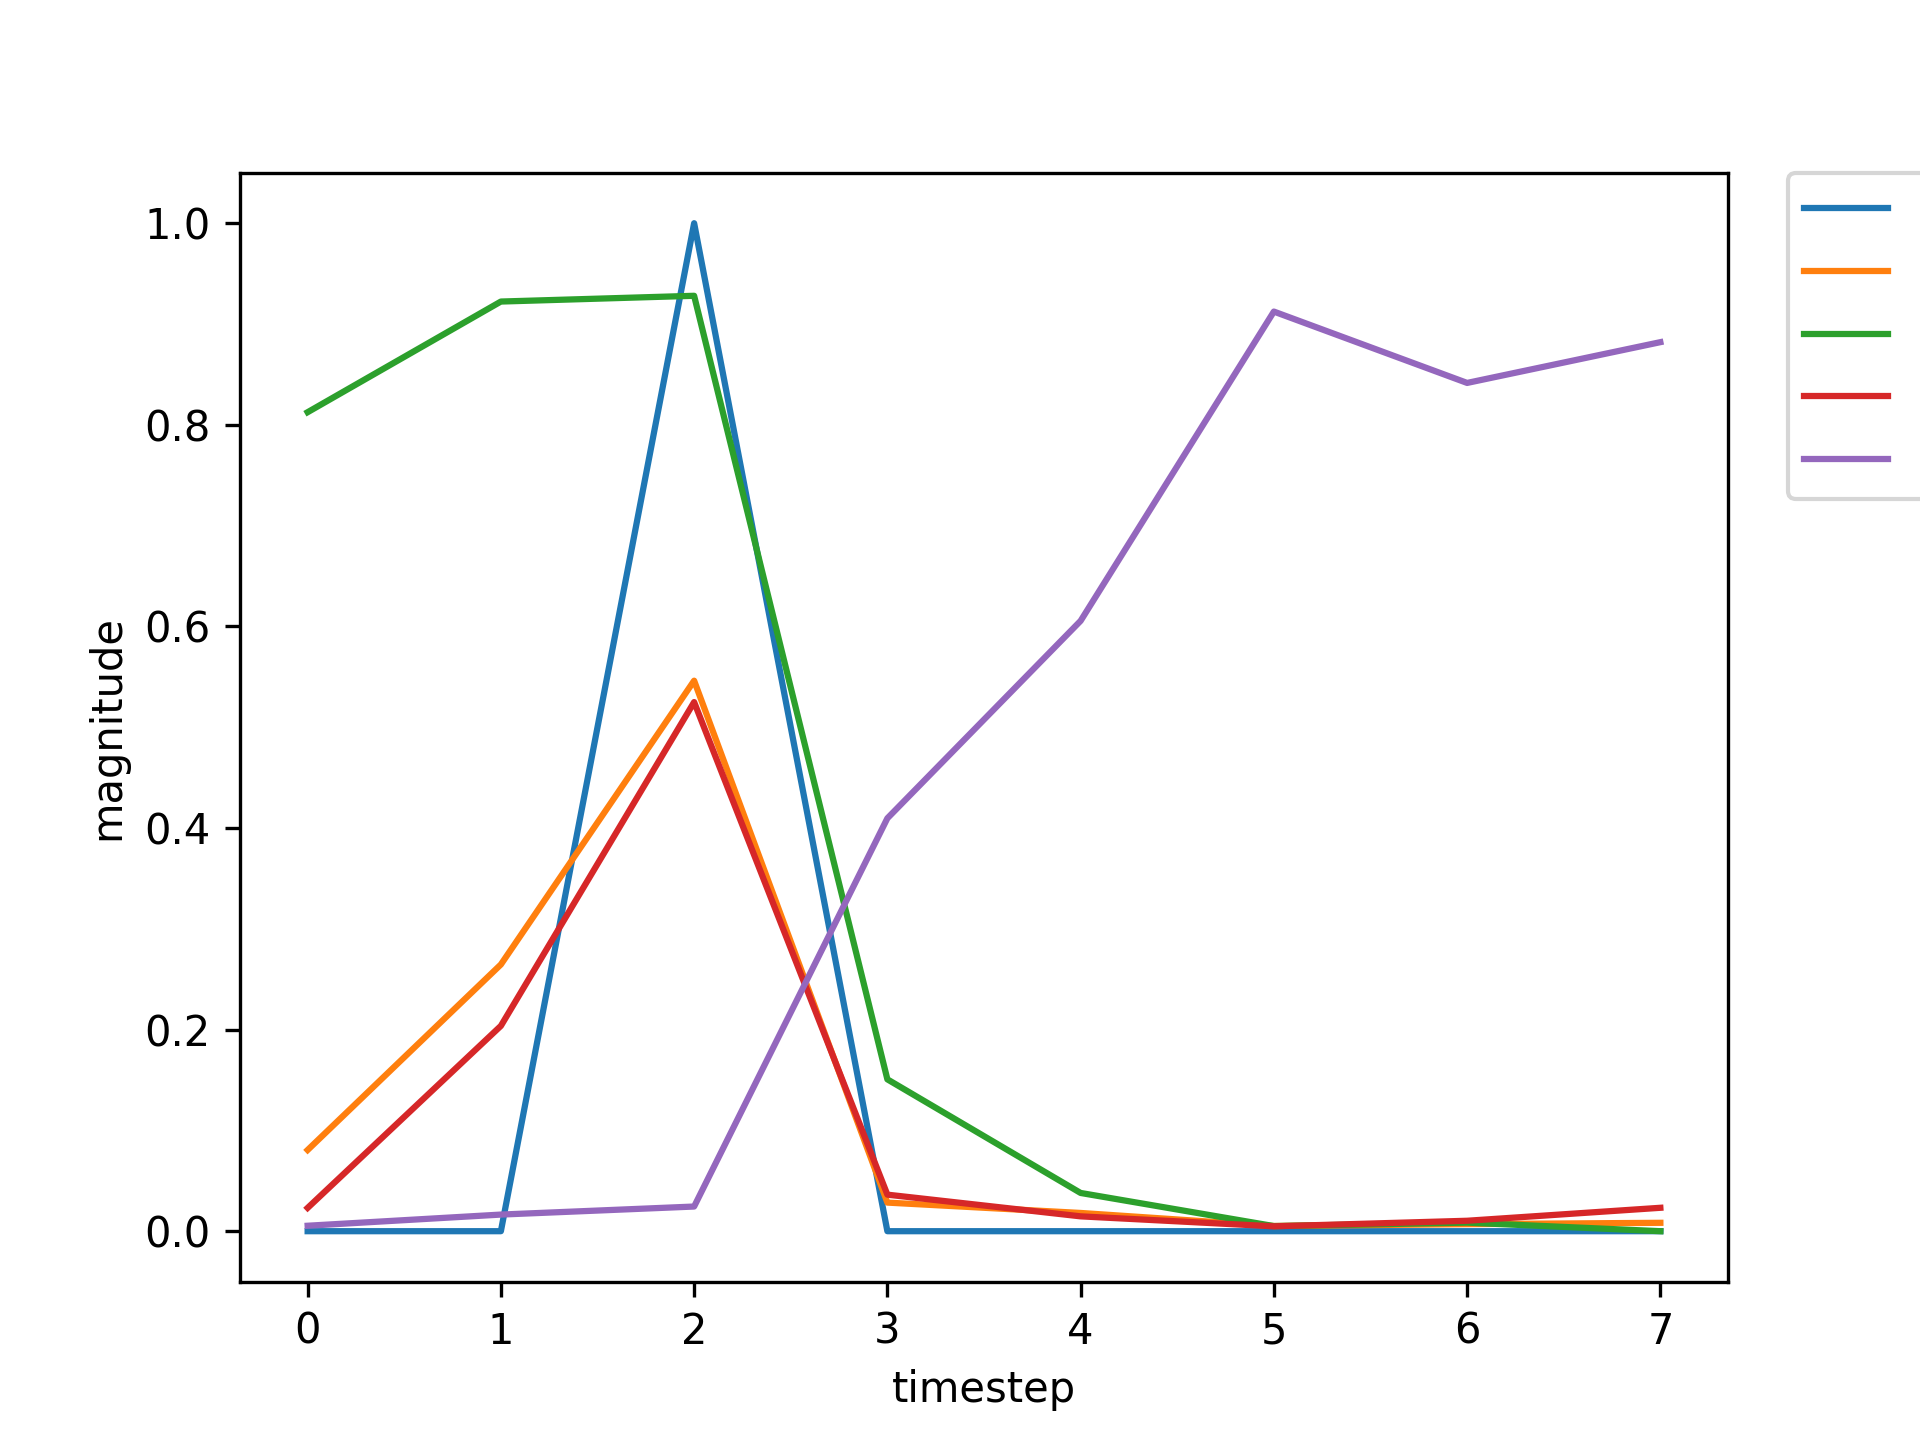

The table this chart was drawn from, first rows:
, input, expected_output, network_output
0, 1.0, 0, 0.8125
1, 0.0, 0, 0.9223
2, 2.0, 1, 0.928
3, 0.0, 0, 0.1507
4, 0.0, 0, 0.03794
5, 0.0, 0, 0.005075
6, 0.0, 0, 0.008501
7, 1.0, 0, 0.01694
8, 0.0, 0, 0.1621
9, 2.0, 1, 0.426
10, 0.0, 0, 0.03139
11, 0.0, 0, 0.01389
12, 0.0, 0, 0.005122
13, 0.0, 0, 0.01187
14, 0.0, 0, 0.02654
15, 1.0, 0, 0.24
16, 0.0, 0, 0.5331
17, 2.0, 1, 0.8426
18, 0.0, 0, 0.02341
19, 0.0, 0, 0.02531
20, 0.0, 0, 0.005338
21, 1.0, 0, 0.0102
22, 0.0, 0, 0.03286
23, 2.0, 1, 0.2329
24, 0.0, 0, 0.02061
25, 0.0, 0, 0.01866
26, 0.0, 0, 0.005691
27, 0.0, 0, 0.01339
28, 1.0, 0, 0.02835
29, 0.0, 0, 0.2932
30, 2.0, 1, 0.6106
31, 0.0, 0, 0.04153
32, 0.0, 0, 0.01155
33, 0.0, 0, 0.004607
34, 1.0, 0, 0.009559
35, 0.0, 0, 0.03167
36, 2.0, 1, 0.2487
37, 0.0, 0, 0.01518
38, 0.0, 0, 0.01473
39, 0.0, 0, 0.005916
40, 1.0, 0, 0.014
41, 0.0, 0, 0.0467
42, 2.0, 1, 0.3562
43, 0.0, 0, 0.02755
44, 0.0, 0, 0.02006
45, 0.0, 0, 0.005056
46, 0.0, 0, 0.01053
47, 1.0, 0, 0.02084
48, 0.0, 0, 0.223
49, 2.0, 1, 0.5241
50, 0.0, 0, 0.0361
51, 0.0, 0, 0.01157
52, 0.0, 0, 0.004784
53, 0.0, 0, 0.01035
54, 1.0, 0, 0.02737
55, 0.0, 0, 0.2499
56, 2.0, 1, 0.5166
57, 0.0, 0, 0.03204
58, 0.0, 0, 0.01359
59, 0.0, 0, 0.004997
... 677 more rows
